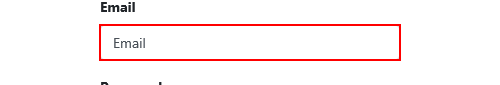
Workflow: Sequence

Step 1: type "jing.cui@uipath.com" into the text box 'login' in window 'Login | My Website'

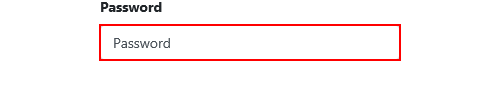
Step 2: type [Password] into the text box 'password' in window 'Login | My Website'

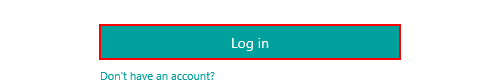
Step 3: click on the button in window 'Login | My Website'
